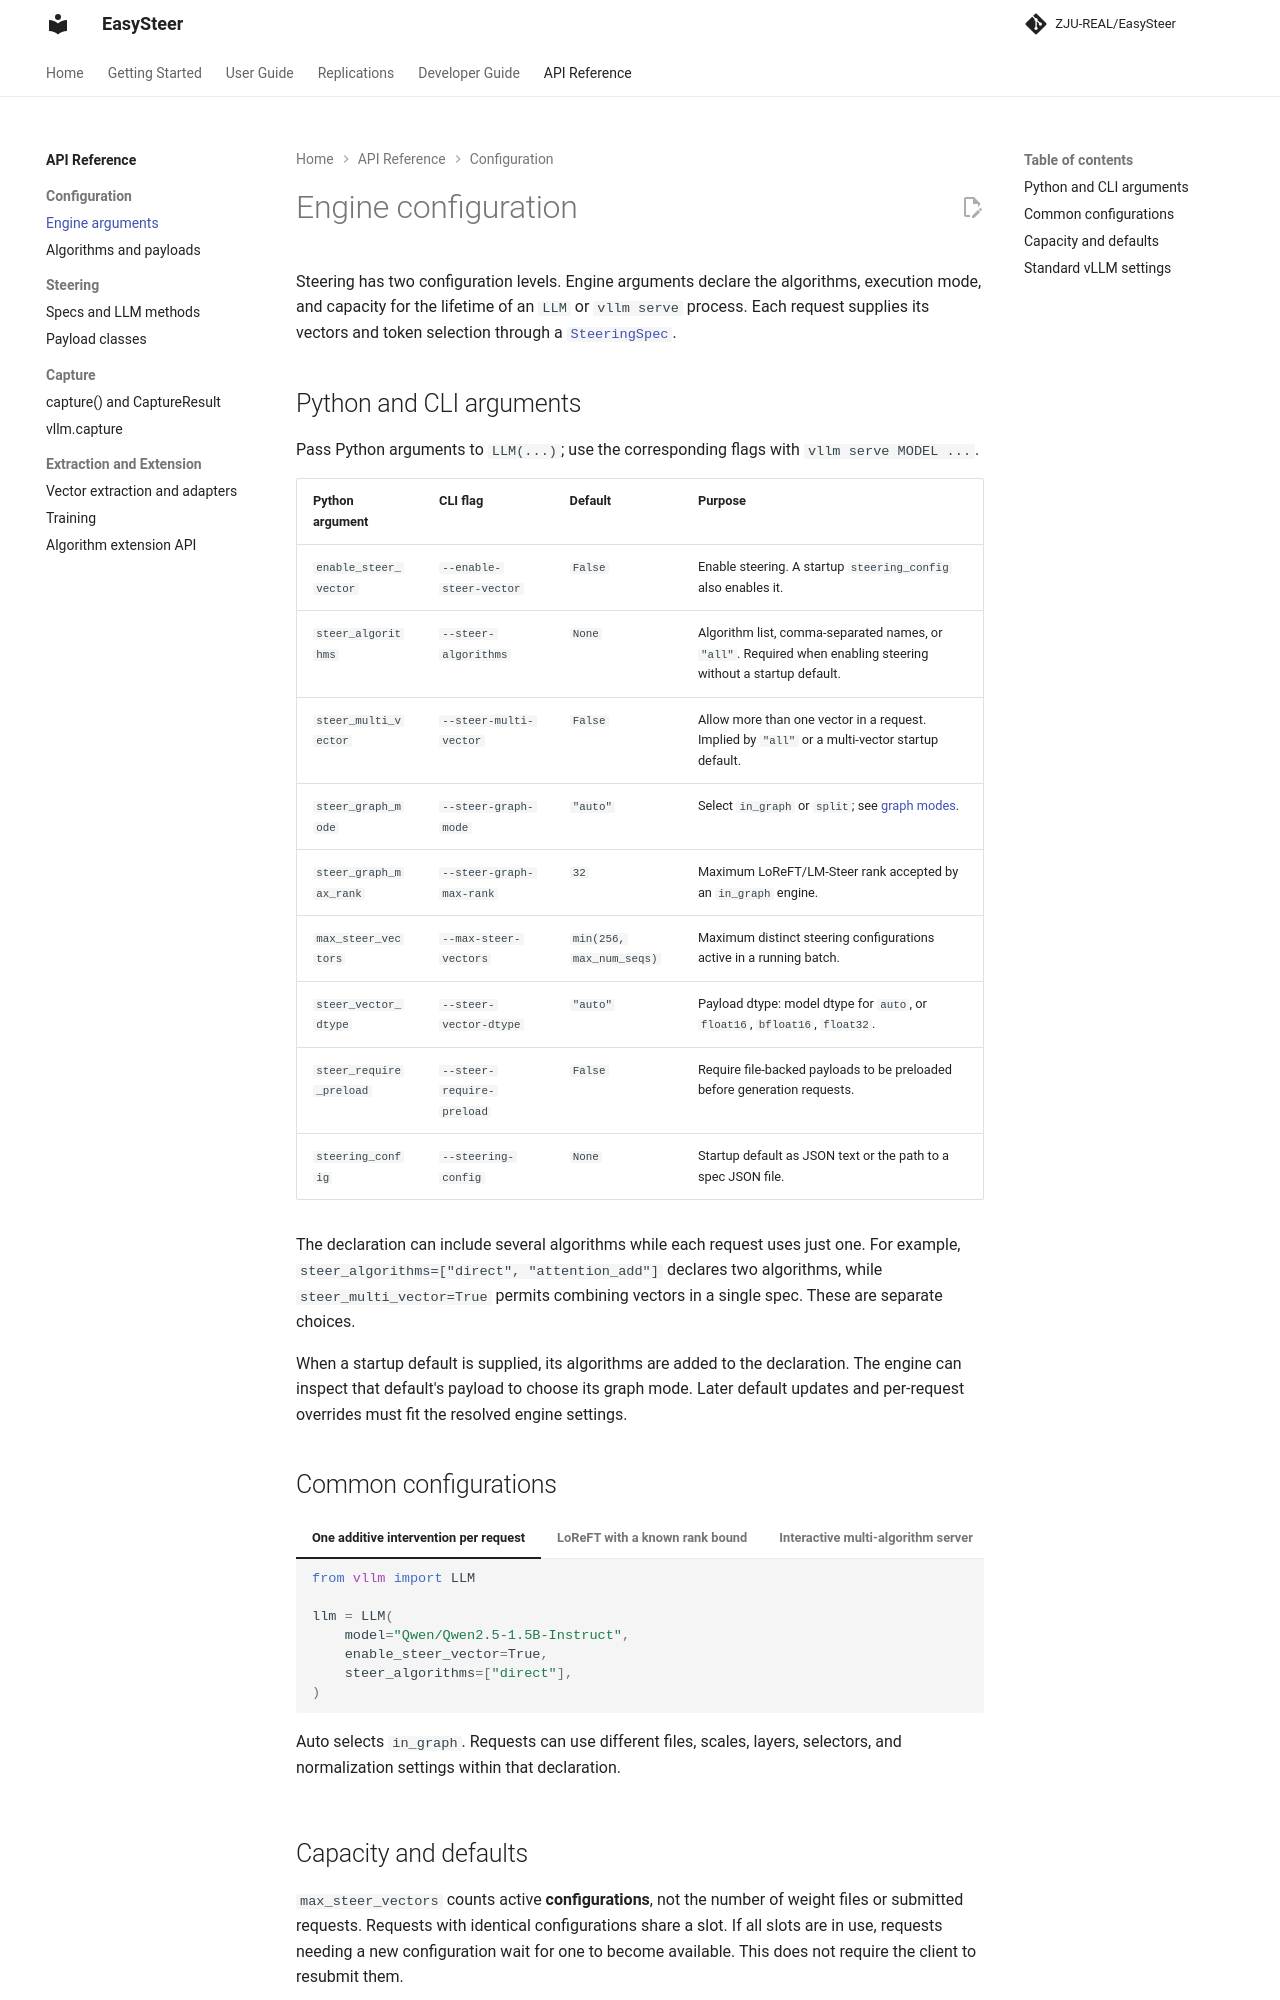

repository: ZJU-REAL/EasySteer · page: dev/api-reference/engine-configuration/index.html · generator: mkdocs

# Engine configuration

Steering has two configuration levels. Engine arguments declare the algorithms,
execution mode, and capacity for the lifetime of an `LLM` or `vllm serve`
process. Each request supplies its vectors and token selection through a
[`SteeringSpec`](steering-specs.md).

## Python and CLI arguments

Pass Python arguments to `LLM(...)`; use the corresponding flags with
`vllm serve MODEL ...`.

| Python argument | CLI flag | Default | Purpose |
|---|---|---|---|
| `enable_steer_vector` | `--enable-steer-vector` | `False` | Enable steering. A startup `steering_config` also enables it. |
| `steer_algorithms` | `--steer-algorithms` | `None` | Algorithm list, comma-separated names, or `"all"`. Required when enabling steering without a startup default. |
| `steer_multi_vector` | `--steer-multi-vector` | `False` | Allow more than one vector in a request. Implied by `"all"` or a multi-vector startup default. |
| `steer_graph_mode` | `--steer-graph-mode` | `"auto"` | Select `in_graph` or `split`; see [graph modes](../user-guide/performance.md#graph-modes). |
| `steer_graph_max_rank` | `--steer-graph-max-rank` | `32` | Maximum LoReFT/LM-Steer rank accepted by an `in_graph` engine. |
| `max_steer_vectors` | `--max-steer-vectors` | `min(256, max_num_seqs)` | Maximum distinct steering configurations active in a running batch. |
| `steer_vector_dtype` | `--steer-vector-dtype` | `"auto"` | Payload dtype: model dtype for `auto`, or `float16`, `bfloat16`, `float32`. |
| `steer_require_preload` | `--steer-require-preload` | `False` | Require file-backed payloads to be preloaded before generation requests. |
| `steering_config` | `--steering-config` | `None` | Startup default as JSON text or the path to a spec JSON file. |

The declaration can include several algorithms while each request uses just one.
For example, `steer_algorithms=["direct", "attention_add"]` declares two
algorithms, while `steer_multi_vector=True` permits combining vectors in a
single spec. These are separate choices.

When a startup default is supplied, its algorithms are added to the declaration.
The engine can inspect that default's payload to choose its graph mode. Later
default updates and per-request overrides must fit the resolved engine settings.

## Common configurations

=== "One additive intervention per request"

    ```python
    from vllm import LLM

    llm = LLM(
        model="Qwen/Qwen2.5-1.5B-Instruct",
        enable_steer_vector=True,
        steer_algorithms=["direct"],
    )
    ```

    Auto selects `in_graph`. Requests can use different files, scales, layers,
    selectors, and normalization settings within that declaration.

=== "LoReFT with a known rank bound"

    ```python
    from vllm import LLM

    llm = LLM(
        model="Qwen/Qwen2.5-1.5B-Instruct",
        enable_steer_vector=True,
        steer_algorithms=["loreft"],
        steer_graph_mode="in_graph",
        steer_graph_max_rank=32,
    )
    ```

    Each request must supply a LoReFT payload of rank at most 32. Use `auto`
    to select `split` when the declaration must accept arbitrary ranks.

=== "Interactive multi-algorithm server"

    ```bash
    vllm serve Qwen/Qwen2.5-1.5B-Instruct \
      --enable-steer-vector --steer-algorithms all \
      --max-steer-vectors 16 --port 8017
    ```

    `all` implies multi-vector support and selects `split`. Component-specific
    requests still require a compatible model; declaring `moe_router`, for
    example, does not add MoE gates to a dense model.
